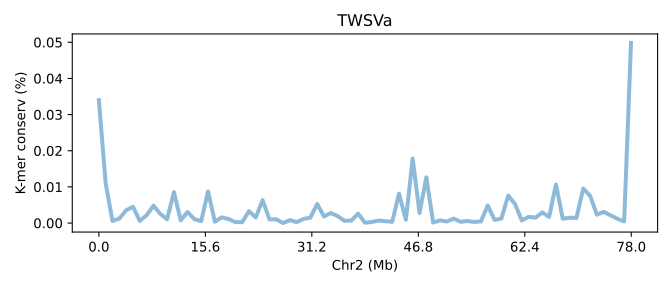

Values plotted in this chart, from the file beside it:
SeqID	Chr2 (Mb)	K-mer conserv (%)	Group	Group_chrom
TWSVa.chr2	0.0	0.03397	0	0
TWSVa.chr2	0.01281	0.01088	0	0
TWSVa.chr2	0.02563	0.00057	0	0
TWSVa.chr2	0.03844	0.00124	0	0
TWSVa.chr2	0.05126	0.003533	0	0
TWSVa.chr2	0.06407	0.004503	0	0
TWSVa.chr2	0.07689	0.0005933	0	0
TWSVa.chr2	0.0897	0.00217	0	0
TWSVa.chr2	0.1025	0.00481	0	0
TWSVa.chr2	0.1153	0.00254	0	0
TWSVa.chr2	0.1281	0.001047	0	0
TWSVa.chr2	0.141	0.008543	0	0
TWSVa.chr2	0.1538	0.0007633	0	0
TWSVa.chr2	0.1666	0.003057	0	0
TWSVa.chr2	0.1794	0.001063	0	0
TWSVa.chr2	0.1922	0.0005367	0	0
TWSVa.chr2	0.205	0.008743	0	0
TWSVa.chr2	0.2178	0.0003733	0	0
TWSVa.chr2	0.2307	0.001577	0	0
TWSVa.chr2	0.2435	0.00112	0	0
TWSVa.chr2	0.2563	0.00027	0	0
TWSVa.chr2	0.2691	0.0002333	0	0
TWSVa.chr2	0.2819	0.003297	0	0
TWSVa.chr2	0.2947	0.001547	0	0
TWSVa.chr2	0.3075	0.006337	0	0
TWSVa.chr2	0.3204	0.00102	0	0
TWSVa.chr2	0.3332	0.001043	0	0
TWSVa.chr2	0.346	0.0	0	0
TWSVa.chr2	0.3588	0.0008133	0	0
TWSVa.chr2	0.3716	0.00024	0	0
TWSVa.chr2	0.3844	0.001143	0	0
TWSVa.chr2	0.3972	0.001483	0	0
TWSVa.chr2	0.4101	0.005273	0	0
TWSVa.chr2	0.4229	0.001823	0	0
TWSVa.chr2	0.4357	0.002767	0	0
TWSVa.chr2	0.4485	0.00194	0	0
TWSVa.chr2	0.4613	0.0006033	0	0
TWSVa.chr2	0.4741	0.0006767	0	0
TWSVa.chr2	0.4869	0.002603	0	0
TWSVa.chr2	0.4998	0.0001033	0	0
TWSVa.chr2	0.5126	0.0002933	0	0
TWSVa.chr2	0.5254	0.0006833	0	0
TWSVa.chr2	0.5382	0.0005067	0	0
TWSVa.chr2	0.551	0.0003367	0	0
TWSVa.chr2	0.5638	0.008127	0	0
TWSVa.chr2	0.5766	0.0009133	0	0
TWSVa.chr2	0.5895	0.01784	0	0
TWSVa.chr2	0.6023	0.002773	0	0
TWSVa.chr2	0.6151	0.01265	0	0
TWSVa.chr2	0.6279	0.0001433	0	0
TWSVa.chr2	0.6407	0.00074	0	0
TWSVa.chr2	0.6535	0.0004167	0	0
TWSVa.chr2	0.6663	0.00124	0	0
TWSVa.chr2	0.6792	0.0003433	0	0
TWSVa.chr2	0.692	0.0005633	0	0
TWSVa.chr2	0.7048	0.0003067	0	0
TWSVa.chr2	0.7176	0.0004533	0	0
TWSVa.chr2	0.7304	0.00484	0	0
TWSVa.chr2	0.7432	0.0008667	0	0
TWSVa.chr2	0.756	0.001237	0	0
... 19 more rows
